Dataset: dataset_merged (GitHub, fatmanurpolat15/SAS). Classes: diger, enkaz, kaya, mayin.

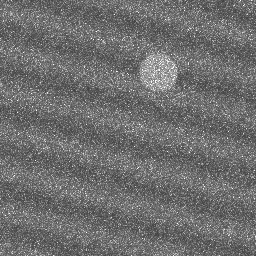
Label: diger

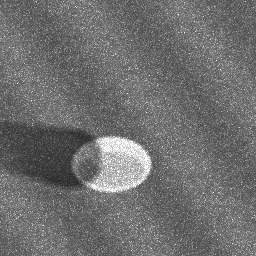
Label: mayin

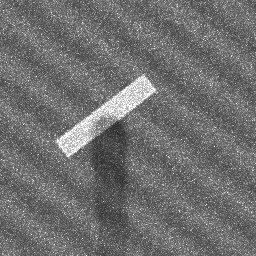
Label: enkaz

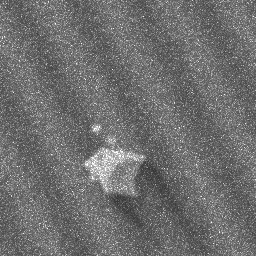
Label: kaya

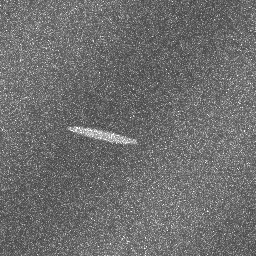
Label: diger

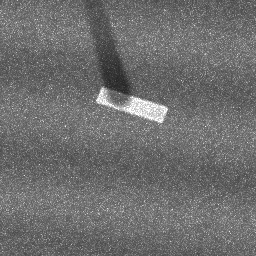
Label: enkaz
